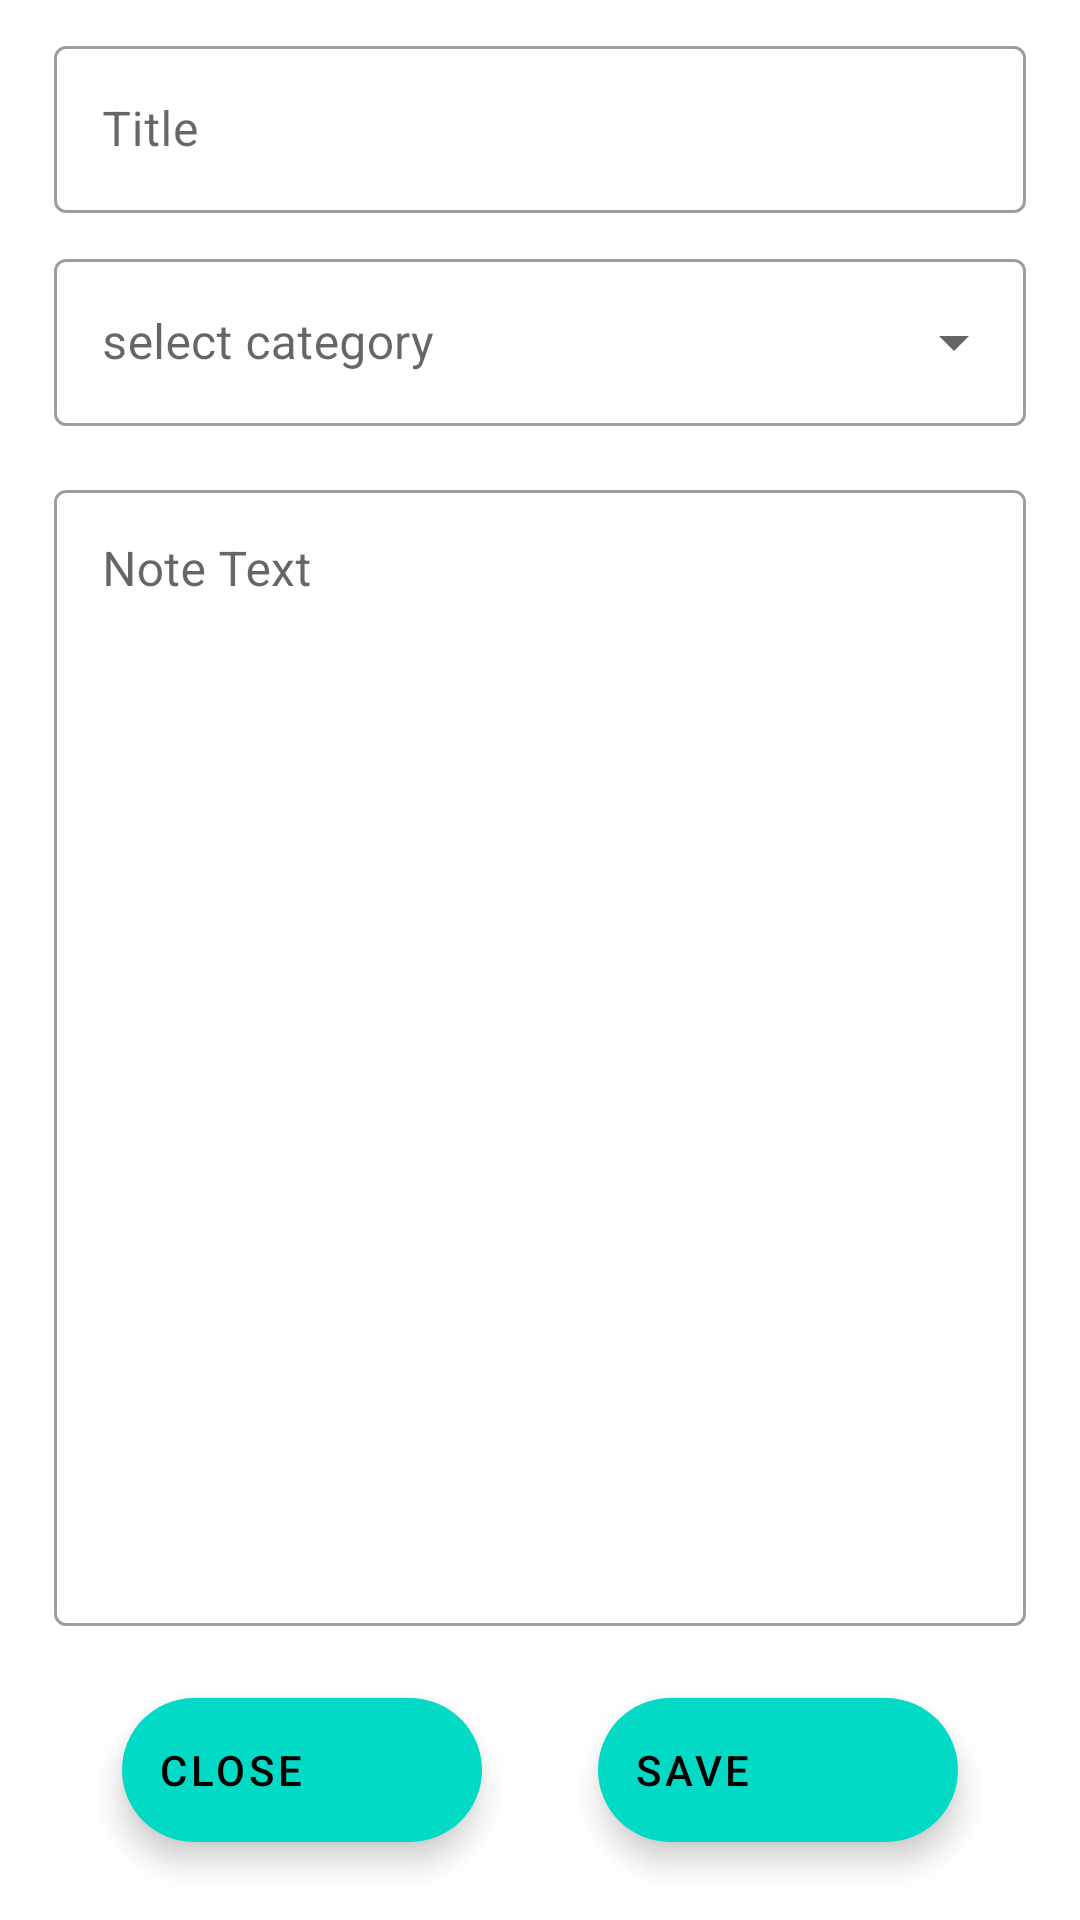

The Android layout XML behind this screen, and the referenced resources:
<!-- AndroidManifest.xml: application theme Theme.RoomDatabase -->
<!-- res/layout/add_new_fragment.xml -->
<?xml version="1.0" encoding="utf-8"?>
<layout xmlns:android="http://schemas.android.com/apk/res/android"
    xmlns:app="http://schemas.android.com/apk/res-auto"
    xmlns:tools="http://schemas.android.com/tools">

    <data>
        <variable
            name="addnewviewmodel"
            type="com.devsiele.roomdatabase.main.newitem.AddNewViewModel" />

    </data>

    <androidx.constraintlayout.widget.ConstraintLayout
        android:layout_width="match_parent"
        android:layout_height="match_parent"
        android:padding="2dp"
        tools:context=".main.newitem.AddNewFragment">

        <com.google.android.material.textfield.TextInputLayout
            android:id="@+id/textInputLayout"
            style="@style/Widget.MaterialComponents.TextInputLayout.OutlinedBox"
            android:layout_width="0dp"
            android:layout_height="wrap_content"
            android:layout_marginStart="16dp"
            android:layout_marginTop="8dp"
            android:layout_marginEnd="16dp"
            app:layout_constraintEnd_toStartOf="@+id/textInputLayoutId"
            app:layout_constraintStart_toStartOf="parent"
            app:layout_constraintTop_toTopOf="parent">

            <com.google.android.material.textfield.TextInputEditText
                android:id="@+id/editTextTitle"
                android:layout_width="match_parent"
                android:layout_height="wrap_content"
                android:hint="@string/hint_title" />
        </com.google.android.material.textfield.TextInputLayout>

        <com.google.android.material.textfield.TextInputLayout
            android:id="@+id/textInputLayoutId"
            style="@style/Widget.MaterialComponents.TextInputLayout.OutlinedBox"
            android:layout_width="wrap_content"
            android:layout_height="wrap_content"
            android:layout_marginEnd="16dp"
            android:visibility="gone"
            app:layout_constraintEnd_toEndOf="parent"
            app:layout_constraintTop_toTopOf="@+id/textInputLayout">

            <com.google.android.material.textfield.TextInputEditText
                android:id="@+id/editNoteId"
                android:layout_width="wrap_content"
                android:layout_height="match_parent"
                android:hint="@string/hint_id"
                android:inputType="number" />
        </com.google.android.material.textfield.TextInputLayout>

        <com.google.android.material.textfield.TextInputLayout
            android:id="@+id/textInputLayout2"
            style="@style/Widget.MaterialComponents.TextInputLayout.OutlinedBox.ExposedDropdownMenu"
            android:layout_width="match_parent"
            android:layout_height="wrap_content"
            android:layout_marginStart="16dp"
            android:layout_marginTop="10dp"
            android:layout_marginEnd="16dp"
            android:hint="@string/hint_select_category"
            app:layout_constraintEnd_toEndOf="parent"
            app:layout_constraintStart_toStartOf="parent"
            app:layout_constraintTop_toBottomOf="@+id/textInputLayout">

            <AutoCompleteTextView
                android:id="@+id/editTextCategory"
                android:layout_width="match_parent"
                android:layout_height="wrap_content"
                android:inputType="none" />

        </com.google.android.material.textfield.TextInputLayout>

        <com.google.android.material.floatingactionbutton.ExtendedFloatingActionButton
            android:id="@+id/btnSave"
            android:layout_width="wrap_content"
            android:layout_height="wrap_content"
            android:layout_marginBottom="24dp"
            android:contentDescription="@string/cd_save_button"
            android:text="@string/btn_text_save"
            app:icon="@drawable/save"
            app:layout_constraintBottom_toBottomOf="parent"
            app:layout_constraintEnd_toEndOf="parent"
            app:layout_constraintStart_toEndOf="@+id/btnClose" />

        <com.google.android.material.floatingactionbutton.ExtendedFloatingActionButton
            android:id="@+id/btnClose"
            android:layout_width="wrap_content"
            android:layout_height="wrap_content"
            android:layout_marginBottom="24dp"
            android:contentDescription="@string/cd_delete_button"
            android:text="@string/btn_text_close"
            app:icon="@drawable/ic_close"
            app:layout_constraintBottom_toBottomOf="parent"
            app:layout_constraintEnd_toStartOf="@+id/btnSave"
            app:layout_constraintStart_toStartOf="parent" />


        <com.google.android.material.textfield.TextInputLayout
            android:id="@+id/textInputLayout3"
            style="@style/Widget.MaterialComponents.TextInputLayout.OutlinedBox"
            android:layout_width="match_parent"
            android:layout_height="0dp"
            android:layout_marginStart="16dp"
            android:layout_marginTop="16dp"
            android:layout_marginEnd="16dp"
            android:layout_marginBottom="24dp"
            app:layout_constraintBottom_toTopOf="@+id/btnClose"
            app:layout_constraintEnd_toEndOf="parent"
            app:layout_constraintStart_toStartOf="parent"
            app:layout_constraintTop_toBottomOf="@+id/textInputLayout2">

            <com.google.android.material.textfield.TextInputEditText
                android:id="@+id/editTextText"
                android:layout_width="match_parent"
                android:layout_height="match_parent"
                android:gravity="start"
                android:hint="@string/hint_note_text"
                android:lines="8" />
        </com.google.android.material.textfield.TextInputLayout>

    </androidx.constraintlayout.widget.ConstraintLayout>
</layout>
<!-- resources referenced by this layout -->
<resources>
  <string name="btn_text_close">close</string>
  <string name="btn_text_save">Save</string>
  <string name="cd_delete_button">delete button</string>
  <string name="cd_save_button">save button</string>
  <string name="hint_id">id</string>
  <string name="hint_note_text">Note Text</string>
  <string name="hint_select_category">select category</string>
  <string name="hint_title">Title</string>
  <style name="Theme.RoomDatabase" parent="Theme.MaterialComponents.DayNight.NoActionBar">
          
          <item name="colorPrimary">@color/purple_500</item>
          <item name="colorPrimaryVariant">@color/purple_700</item>
          <item name="colorOnPrimary">@color/white</item>
          
          <item name="colorSecondary">@color/teal_200</item>
          <item name="colorSecondaryVariant">@color/teal_700</item>
          <item name="colorOnSecondary">@color/black</item>
          
          <item name="android:statusBarColor" tools:targetApi="l">?attr/colorPrimary</item>
          
          <item name="windowActionModeOverlay">true</item>
      </style>
  <!-- not gathered from this repository: default colours our renderer supplied (Android Studio template values) -->
  <color name="purple_500">#FF6200EE</color>
  <color name="purple_700">#FF3700B3</color>
  <color name="teal_200">#FF03DAC5</color>
  <color name="teal_700">#FF018786</color>
  <color name="black">#FF000000</color>
  <color name="white">#FFFFFFFF</color>
</resources>
